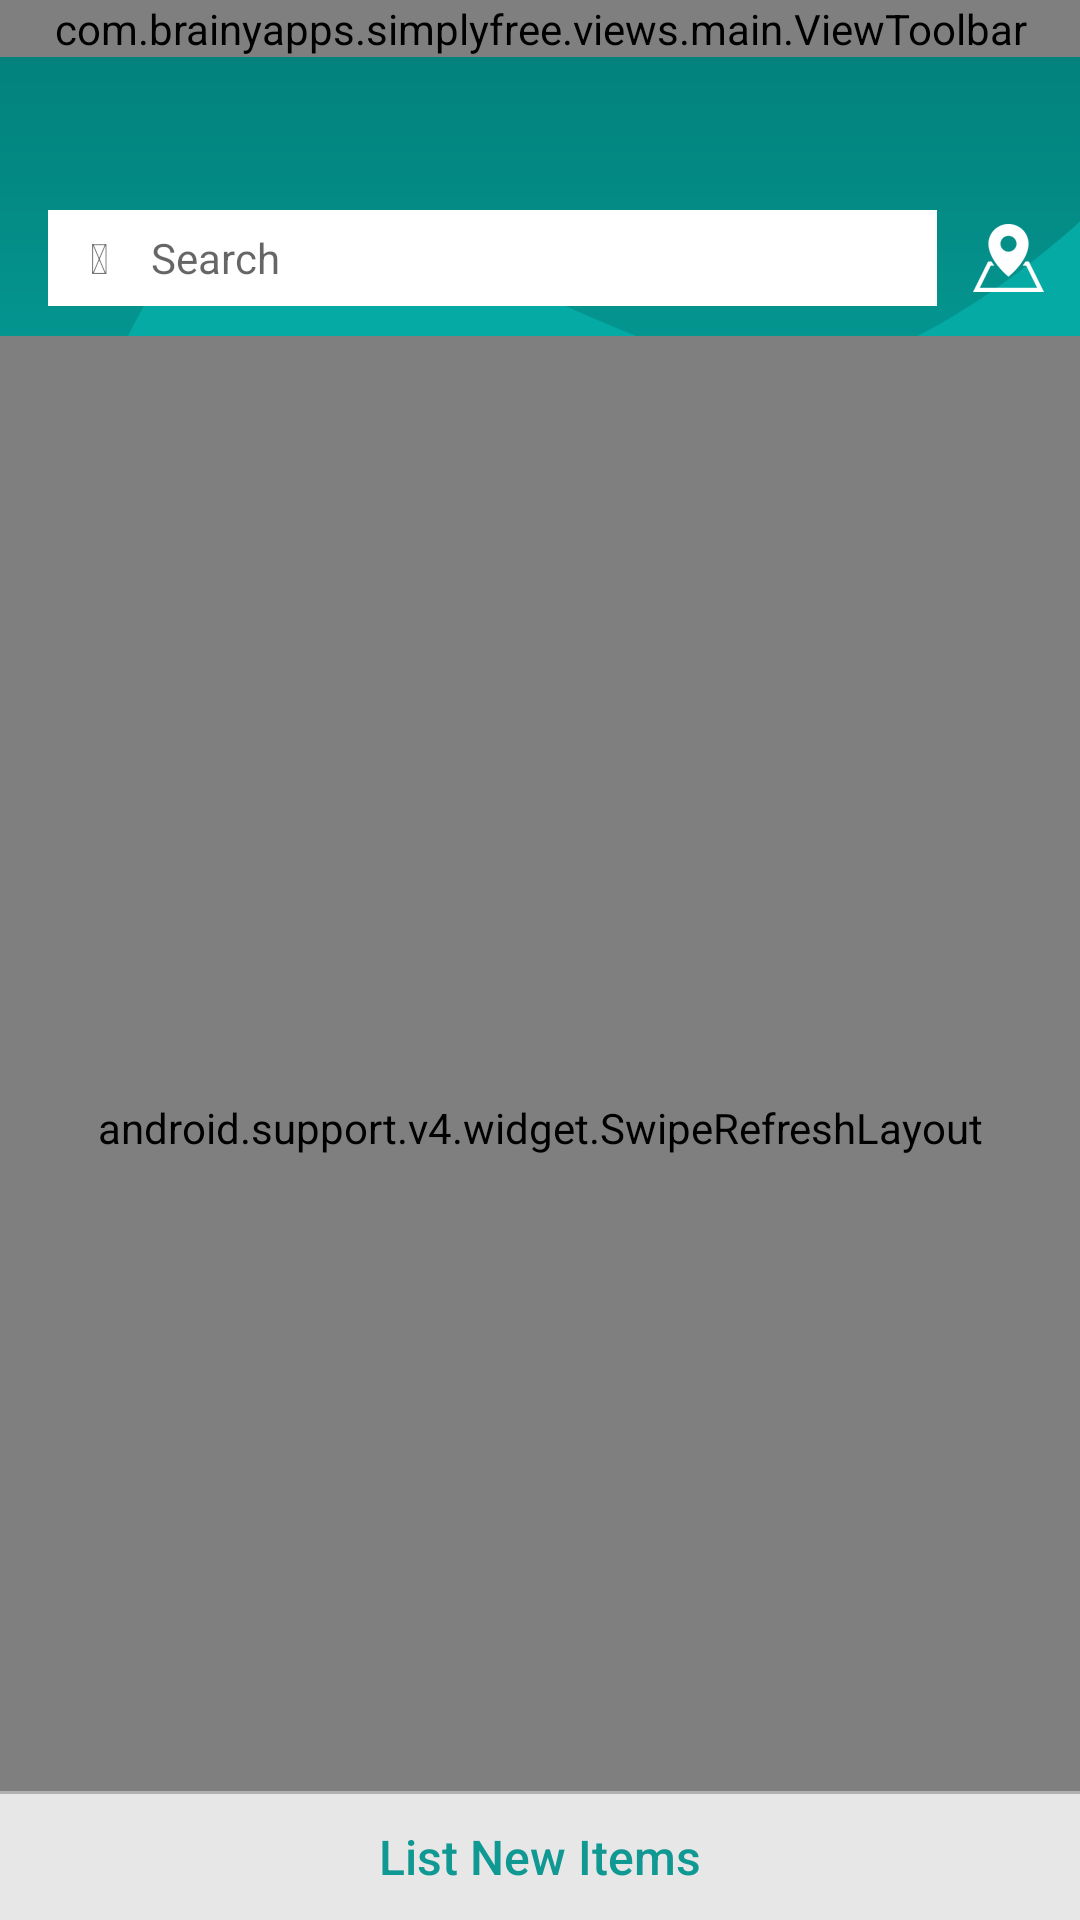

This screen was rendered from an Android layout file. Write that file and the resources it references.
<!-- AndroidManifest.xml: application theme AppTheme -->
<!-- res/layout/fragment_main_home.xml -->
<RelativeLayout xmlns:android="http://schemas.android.com/apk/res/android"
    xmlns:tools="http://schema`s.android.com/tools"
    android:layout_width="match_parent"
    android:layout_height="match_parent"
    tools:context="com.brainyapps.simplyfree.fragments.main.MainHomeFragment">

    
    <ImageView
        android:id="@+id/imageView"
        android:layout_width="match_parent"
        android:layout_height="wrap_content"
        android:src="@drawable/img_bg_signup"
        android:scaleType="fitXY"/>

    <com.brainyapps.simplyfree.views.main.ViewToolbar
        android:layout_width="match_parent"
        android:layout_height="wrap_content" />

    
    <LinearLayout
        android:id="@+id/layout_search_bar"
        android:layout_width="match_parent"
        android:layout_height="32dp"
        android:layout_marginTop="70dp"
        android:layout_marginLeft="@dimen/home_search_margin">

        
        <LinearLayout
            android:id="@+id/layout_search"
            android:layout_width="0dp"
            android:layout_height="match_parent"
            android:layout_weight="1"
            android:paddingLeft="@dimen/admin_users_search_item_padding_horiz"
            android:paddingRight="@dimen/admin_users_search_item_padding_horiz"
            android:background="@android:color/white"
            android:gravity="center_vertical"
            android:focusable="true"
            android:focusableInTouchMode="true">
            <TextView
                android:id="@+id/text_search_mark"
                android:layout_width="wrap_content"
                android:layout_height="wrap_content"
                android:text="&#xf002;"/>
            <EditText
                android:id="@+id/edit_search"
                android:layout_width="match_parent"
                android:layout_height="wrap_content"
                android:layout_marginLeft="@dimen/admin_users_search_item_padding_horiz"
                android:background="@null"
                android:hint="Search"
                android:textSize="14sp"
                android:maxLines="1"
                android:singleLine="true"
                android:imeOptions="actionDone"/>
        </LinearLayout>

        
        <ImageView
            android:id="@+id/imgview_map"
            android:layout_width="wrap_content"
            android:layout_height="match_parent"
            android:src="@drawable/ic_home_map"
            android:paddingLeft="@dimen/home_map_but_padding"
            android:paddingRight="@dimen/home_map_but_padding"
            android:background="?attr/selectableItemBackground"/>

    </LinearLayout>

    <android.support.v4.widget.SwipeRefreshLayout
        xmlns:android="http://schemas.android.com/apk/res/android"
        android:id="@+id/swiperefresh"
        android:layout_width="match_parent"
        android:layout_height="match_parent"
        android:layout_below="@id/layout_search_bar"
        android:layout_marginTop="10dp">

        <RelativeLayout
            android:layout_width="match_parent"
            android:layout_height="match_parent">

            <TextView
                android:id="@+id/text_empty_notice"
                android:layout_width="wrap_content"
                android:layout_height="wrap_content"
                android:layout_marginTop="@dimen/notice_top_margin"
                android:layout_centerHorizontal="true"
                android:text="There is no items for your needs yet"
                android:textColor="@android:color/white"
                android:visibility="gone"/>

            <android.support.v7.widget.RecyclerView
                android:id="@+id/list"
                android:scrollbars="vertical"
                android:layout_width="match_parent"
                android:layout_height="match_parent"
                android:paddingBottom="40dp"
                android:clipToPadding="false"/>

        </RelativeLayout>

    </android.support.v4.widget.SwipeRefreshLayout>

    
    <LinearLayout
        android:layout_width="match_parent"
        android:layout_height="wrap_content"
        android:orientation="vertical"
        android:layout_alignParentBottom="true"
        android:background="#d0ffffff">

        <View
            android:layout_width="match_parent"
            android:layout_height="1dp"
            android:background="@color/colorGrey" />
        <Button
            android:id="@+id/but_new"
            android:layout_width="match_parent"
            android:layout_height="@dimen/landing_button_height"
            android:background="?attr/selectableItemBackground"
            android:text="List New Items"
            android:textSize="16sp"
            android:textAllCaps="false"
            android:textColor="@color/colorTheme" />
    </LinearLayout>

</RelativeLayout>
<!-- resources referenced by this layout -->
<resources>
  <color name="colorGrey">#b0b0b0</color>
  <color name="colorTheme">#109893</color>
  <dimen name="admin_users_search_item_padding_horiz">14dp</dimen>
  <dimen name="home_map_but_padding">12dp</dimen>
  <dimen name="home_search_margin">16dp</dimen>
  <dimen name="landing_button_height">42dp</dimen>
  <dimen name="notice_top_margin">50dp</dimen>
  <!-- drawable ic_home_map: png bitmap (drawable-xhdpi, 2436 bytes) -->
  <!-- drawable img_bg_signup: png bitmap (drawable-xxxhdpi, 47190 bytes) -->
  <style name="AppTheme" parent="Theme.AppCompat.Light.NoActionBar">
          
          <item name="colorPrimary">@color/colorPrimary</item>
          <item name="colorPrimaryDark">@color/colorPrimaryDark</item>
          <item name="colorAccent">@color/colorAccent</item>
      </style>
  <color name="colorPrimary">#3F51B5</color>
  <color name="colorPrimaryDark">#303F9F</color>
  <color name="colorAccent">#FF4081</color>
</resources>
